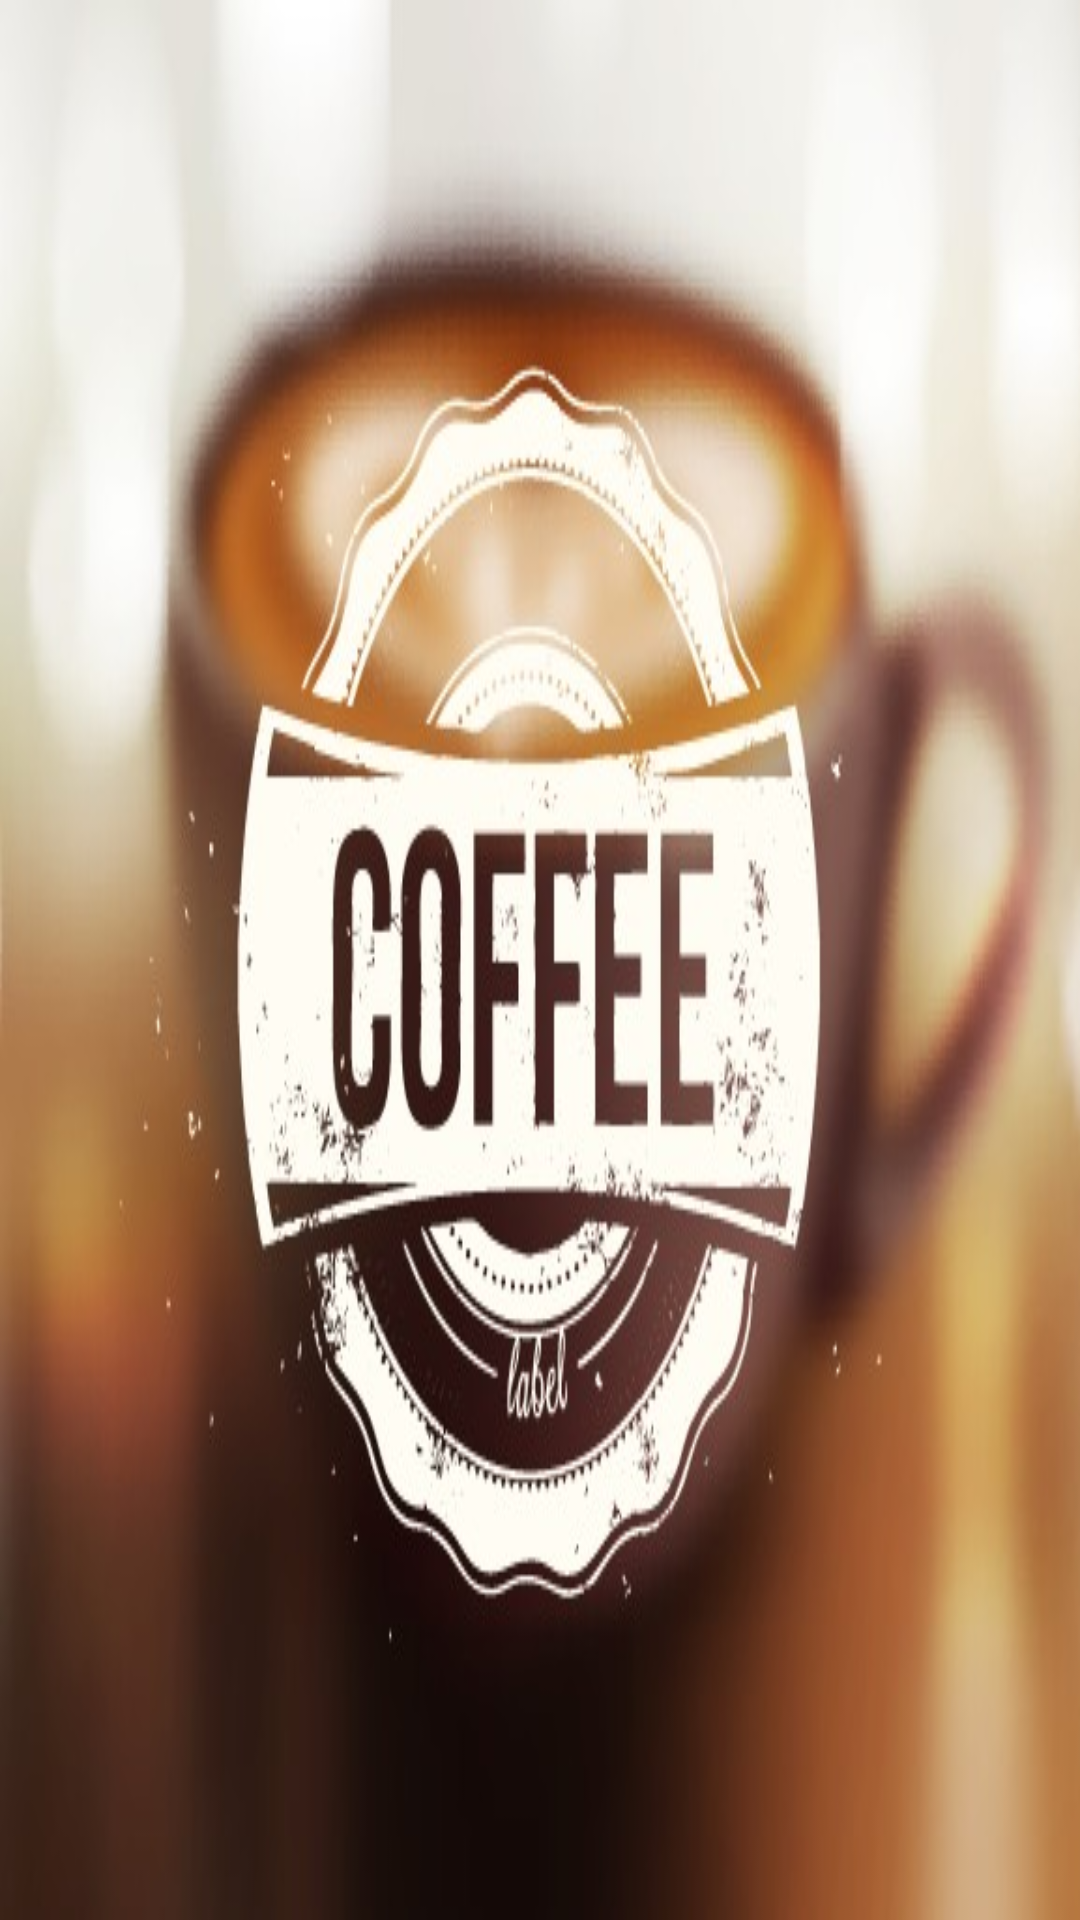

This screen was rendered from an Android layout file. Write that file and the resources it references.
<!-- AndroidManifest.xml: application theme AppTheme -->
<!-- res/layout/activity_main.xml -->
<?xml version="1.0" encoding="utf-8"?>
<LinearLayout xmlns:android="http://schemas.android.com/apk/res/android"
    xmlns:tools="http://schemas.android.com/tools"
    android:id="@+id/activity_main"
    android:layout_width="match_parent"
    android:layout_height="match_parent"
    android:orientation="vertical"
    android:background="@drawable/coffeesplash"
    tools:context="com.example.admin.myapplication.MainActivity">

</LinearLayout>
<!-- resources referenced by this layout -->
<resources>
  <!-- drawable coffeesplash: jpg bitmap (drawable, 47496 bytes) -->
  <style name="AppTheme" parent="Theme.AppCompat.Light.DarkActionBar">
          
          <item name="colorPrimary">#332500</item>
          <item name="colorPrimaryDark">#664d00</item>
          <item name="colorAccent">@color/colorAccent</item>
      </style>
  <!-- not gathered from this repository: default colours our renderer supplied (Android Studio template values) -->
  <color name="colorAccent">#FF03DAC5</color>
</resources>
